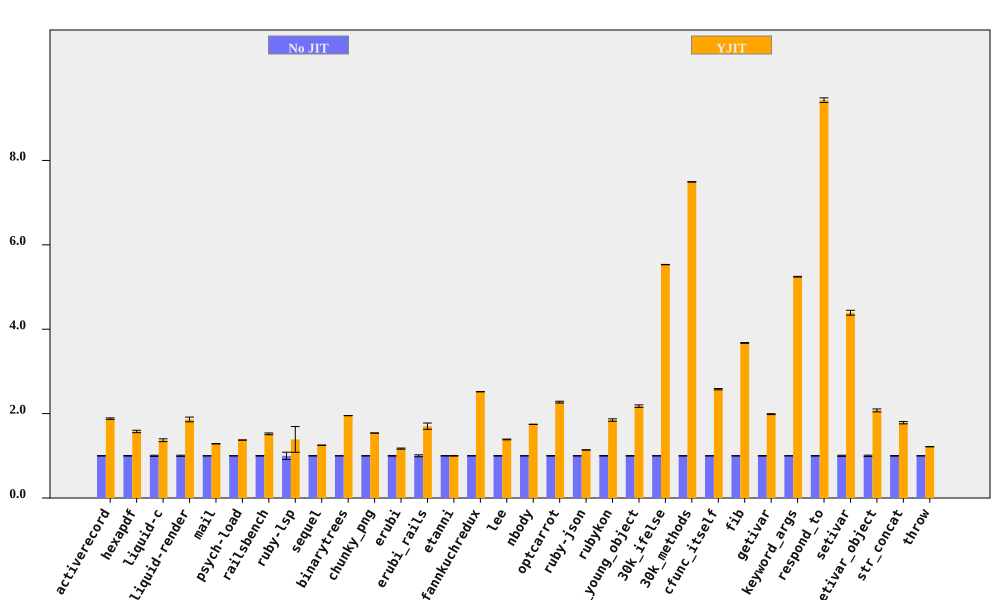

The data file committed next to this chart (first rows):
bench, No JIT (ms), No JIT RSD, YJIT (ms), YJIT RSD, YJIT spd, YJIT spd RSD, % in YJIT
activerecord, 78.43, 0.4977, 41.7, 0.7687, 1.881, 0.9158, 94.75
hexapdf, 3182, 0.625, 2018, 1.682, 1.577, 1.795, 90.86
liquid-c, 79.19, 1.347, 57.86, 2.048, 1.369, 2.451, 93.67
liquid-render, 193.8, 1.342, 104.1, 2.711, 1.861, 3.025, 88.83
mail, 166.4, 0.1489, 129.5, 0.2808, 1.285, 0.3179, 99.19
psych-load, 2445, 0.1049, 1780, 0.04373, 1.373, 0.1137, 99.99
railsbench, 2732, 0.6336, 1797, 1.237, 1.52, 1.39, 93.79
ruby-lsp, 80.69, 8.532, 58.12, 20.28, 1.388, 22, 79.1
sequel, 85.28, 0.1966, 68.18, 0.2478, 1.251, 0.3163, 96.09
binarytrees, 456.8, 0.04334, 234, 0.07975, 1.952, 0.09077, 100
chunky_png, 962.7, 0.04471, 625.4, 0.08979, 1.539, 0.1003, 100
erubi, 300.7, 0.7711, 256.9, 0.8447, 1.17, 1.144, 100
erubi_rails, 25.68, 2.342, 15.09, 3.712, 1.702, 4.389, 92.21
etanni, 417.7, 0.4857, 417.8, 0.4606, 0.9999, 0.6694, 7.029
fannkuchredux, 2193, 0.1586, 870.4, 0.06049, 2.519, 0.1698, 90.57
lee, 1253, 0.5212, 902.9, 0.3081, 1.388, 0.6055, 99.97
nbody, 129.1, 0.067, 73.91, 0.08714, 1.746, 0.1099, 100
optcarrot, 5774, 0.633, 2541, 0.6921, 2.272, 0.9379, 96.78
ruby-json, 3535, 0.2215, 3104, 0.1309, 1.139, 0.2573, 99.38
rubykon, 12312, 0.5098, 6663, 1.47, 1.848, 1.556, 99.78
setivar_young_object, 101.5, 0.7021, 46.63, 1.165, 2.177, 1.36, 95.26
30k_ifelse, 2327, 0.008764, 420.7, 0.07764, 5.531, 0.07813, 99.99
30k_methods, 7070, 0.02028, 943.8, 0.05607, 7.491, 0.05963, 100
cfunc_itself, 109.9, 0.3868, 42.63, 0.4232, 2.578, 0.5733, 100
fib, 226.7, 0.2599, 61.7, 0.07149, 3.675, 0.2695, 100
getivar, 101.4, 0.5462, 51.05, 0.1039, 1.987, 0.556, 95.53
keyword_args, 280.3, 0.08023, 53.45, 0.1428, 5.244, 0.1638, 100
respond_to, 290.8, 0.4972, 30.85, 0.3074, 9.427, 0.5846, 100
setivar, 69.41, 1.308, 15.81, 0.1261, 4.39, 1.314, 98.44
setivar_object, 103.2, 1.465, 49.7, 0.8178, 2.076, 1.678, 95.07
str_concat, 79.9, 0.6773, 44.78, 1.367, 1.784, 1.525, 99.67
throw, 28.73, 0.1848, 23.63, 0.2897, 1.216, 0.3437, 64.81
